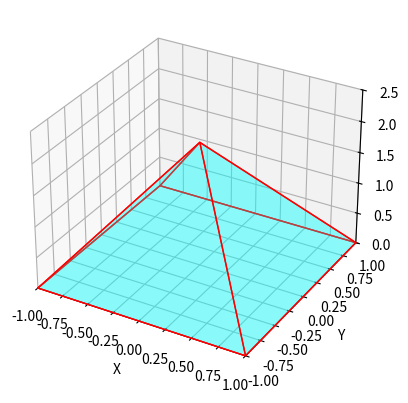

This chart was generated by the following Python code:
import matplotlib.pyplot as plt
from mpl_toolkits.mplot3d.art3d import Poly3DCollection

# Создаем фигуру и 3D-оси
fig = plt.figure()
ax = fig.add_subplot(111, projection='3d')

# Вершины квадрата (основание пирамиды)
vertices = [
    [1, 1, 0],
    [1, -1, 0],
    [-1, -1, 0],
    [-1, 1, 0]
]

# Вершина вершины пирамиды
apex_vertex = [0, 0, 2]

# Грани пирамиды и основание пирамиды
face = [
    [vertices[0], vertices[1], vertices[2], vertices[3]],
    [apex_vertex, vertices[0], vertices[1]],
    [apex_vertex, vertices[1], vertices[2]],
    [apex_vertex, vertices[2], vertices[3]],
    [apex_vertex, vertices[3], vertices[0]]
]


# Отрисовка граней квадрата (основания) и пирамиды
ax.add_collection3d(Poly3DCollection(face, facecolors='cyan', linewidths=1, edgecolors='r', alpha=.25))
# ax.add_collection3d(Poly3DCollection(side_faces, facecolors='cyan', linewidths=1, edgecolors='r', alpha=.25))

# Установка пределов для осей x, y и z
ax.set_xlim([-1, 1])
ax.set_ylim([-1, 1])
ax.set_zlim([0, 2.5])

# Настройка меток осей
ax.set_xlabel('X')
ax.set_ylabel('Y')
ax.set_zlabel('Z')

# Отображение графики
plt.show()
